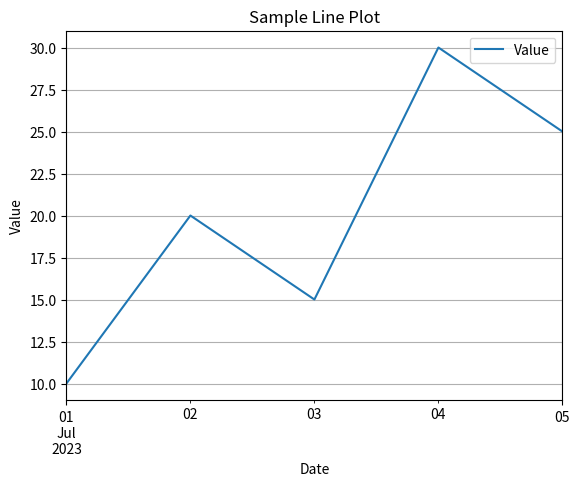

Recreate this plot in Python.
"""
- 시간 그래프(Time Plot): 패턴, 이상치, 시간에 따른 변화, 계절성 등의 데이터의 많은 특징을 눈으로 볼 수 있게 해줌.
"""

import pandas as pd
import matplotlib.pyplot as plt

# 예제 데이터 생성
data = {
    'Date': pd.date_range(start='2023-07-01', periods=5, freq='D'),
    'Value': [10, 20, 15, 30, 25]
}

# DataFrame 생성
df = pd.DataFrame(data)

# 'Date' 열을 인덱스로 설정
df.set_index('Date', inplace=True)

# 선 그래프 그리기
df.plot() # df의 데이터를 선 그래프로 표시
plt.title('Sample Line Plot')
plt.xlabel('Date')
plt.ylabel('Value')
plt.grid(True)
plt.show()